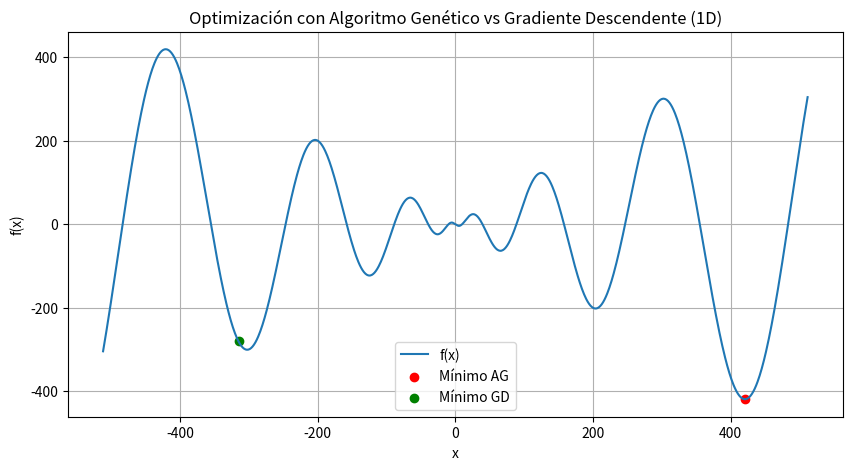

Recreate this plot in Python.
import numpy as np
import matplotlib.pyplot as plt

# Guia 6 - Ejercicio 1.1

# Definición de la función objetivo
# f(x) = -x * sin(sqrt(|x|)), con x en [-512, 512]

def f(x):
    return -x * np.sin(np.sqrt(np.abs(x)))

# Derivada analítica de f(x) para gradiente descendente
def f_derivada(x):
    if x == 0:  # Evitamos división por cero
        return 0
    return -np.sin(np.sqrt(np.abs(x))) - (x * np.cos(np.sqrt(np.abs(x)))) / (2 * np.sqrt(np.abs(x)))



# Decodificación binario a real
# individuo : array de 0/1
# dominio   : (xmin, xmax)
# n_bits    : número de bits usados para representar la variable


def decode(individuo, dominio, n_bits):
    # Convertimos la cadena binaria a un entero
    valor_entero = 0
    for bit in individuo:
        valor_entero = (valor_entero << 1) | bit  # shift + OR
    
    # Escalamos linealmente al dominio real
    xmin, xmax = dominio
    real = xmin + (valor_entero / (2**n_bits - 1)) * (xmax - xmin) # OJO
    return real


# Algoritmo Genético
def algoritmo_genetico(
    poblacion_size=30,   # Número de individuos en la población
    generaciones=200,    # Número de iteraciones
    n_bits=16,           # Número de bits para representar la variable x
    dominio=(-512, 512), # Rango de búsqueda
    prob_cruza=0.8,      # Probabilidad de cruzamiento
    prob_mutacion=0.01   # Probabilidad de mutación (flip de bit)
):
    # Inicialización
    # Creamos una población aleatoria en numero binario de 0s y 1s 
    poblacion = np.random.randint(0, 2, (poblacion_size, n_bits))
    
    mejor_individuo = None
    mejor_valor = np.inf

    # Iteraciones-generaciones
    for gen in range(generaciones):
        
        # Decodificamos y evaluamos cada individuo
        valores = np.array([f(decode(ind, dominio, n_bits)) for ind in poblacion])
        
        # Guardamos el mejor de la generación
        idx_best = np.argmin(valores) # índice del mejor fitness
        if valores[idx_best] < mejor_valor:
            mejor_valor = valores[idx_best]
            mejor_individuo = poblacion[idx_best].copy()
        
        # Selección por competencia (Tournament selection)
        padres = []
        for _ in range(poblacion_size):
            i1, i2 = np.random.randint(0, poblacion_size, 2)
            if valores[i1] < valores[i2]:
                padres.append(poblacion[i1])
            else:
                padres.append(poblacion[i2])
        padres = np.array(padres)
        
        # Cruza de un punto
        hijos = []
        for i in range(0, poblacion_size, 2):
            p1, p2 = padres[i], padres[i+1]
            if np.random.rand() < prob_cruza:
                punto = np.random.randint(1, n_bits-1) # punto de corte
                h1 = np.concatenate([p1[:punto], p2[punto:]])
                h2 = np.concatenate([p2[:punto], p1[punto:]])
            else:
                h1, h2 = p1.copy(), p2.copy()
            hijos.extend([h1, h2])
        hijos = np.array(hijos)
        
        # Mutación cambia de bit con baja probabilidad 
        for ind in hijos:
            for j in range(n_bits):
                if np.random.rand() < prob_mutacion:
                    ind[j] = 1 - ind[j]  # flip bit (0a 1, 1a0)
        
        # Nueva población = hijos
        poblacion = hijos
    
    # Al terminar devolvemos el mejor individuo decodificado
    mejor_x = decode(mejor_individuo, dominio, n_bits)
    return mejor_x, mejor_valor

# Gradiente Descendente 1D
def gradiente_descendente(
    lr=0.1,                # Tasa de aprendizaje
    max_iter=1000,         # Número máximo de iteraciones
    dominio=(-512, 512)    # Rango de búsqueda
):
    # Punto inicial aleatorio dentro del dominio
    x = np.random.uniform(dominio[0], dominio[1])
    mejor_x, mejor_valor = x, f(x)
    
    for _ in range(max_iter):
        grad = f_derivada(x)
        x = x - lr * grad
        x = np.clip(x, dominio[0], dominio[1])  # Mantener dentro del dominio
        
        valor = f(x)
        if valor < mejor_valor:
            mejor_valor = valor
            mejor_x = x
    
    return mejor_x, mejor_valor


# Main, graficos y resultados
if __name__ == "__main__":
    # Algoritmo Genético
    mejor_x_ag, mejor_f_ag = algoritmo_genetico()
    print(f"[AG] Mejor solución encontrada: x = {mejor_x_ag:.5f}, f(x) = {mejor_f_ag:.5f}")
    
    # Gradiente Descendente
    mejor_x_gd, mejor_f_gd = gradiente_descendente()
    print(f"[GD] Mejor solución encontrada: x = {mejor_x_gd:.5f}, f(x) = {mejor_f_gd:.5f}")
    
    # Graficamos la función y los mínimos encontrados
    xs = np.linspace(-512, 512, 1000)
    ys = f(xs)
    
    plt.figure(figsize=(10,5))
    plt.plot(xs, ys, label="f(x)")
    plt.scatter(mejor_x_ag, mejor_f_ag, color="red", label="Mínimo AG")
    plt.scatter(mejor_x_gd, mejor_f_gd, color="green", label="Mínimo GD")
    plt.title("Optimización con Algoritmo Genético vs Gradiente Descendente (1D)")
    plt.xlabel("x")
    plt.ylabel("f(x)")
    plt.legend()
    plt.grid(True)
    plt.show()
